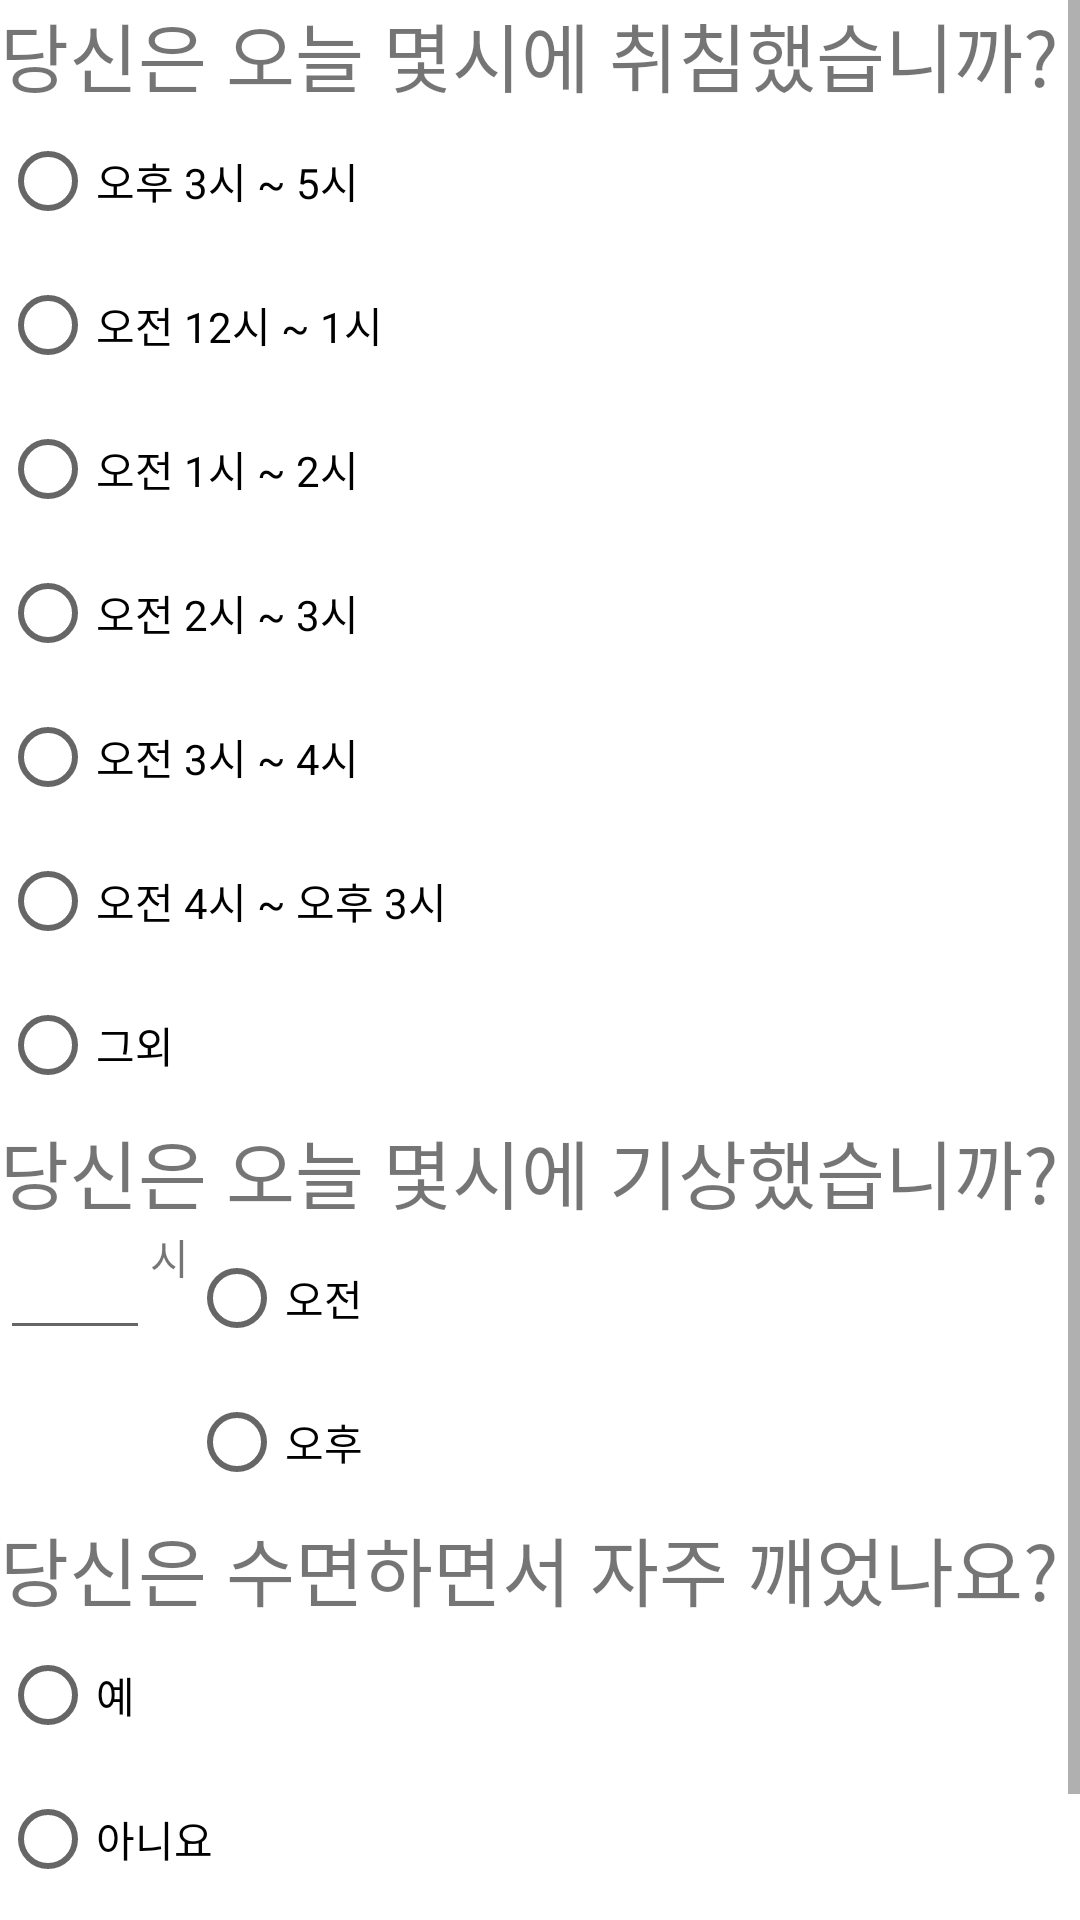

Layout XML and referenced resources for this Android screen:
<!-- AndroidManifest.xml: application theme Theme.Hackerton -->
<!-- res/layout/activity_q1.xml -->
<?xml version="1.0" encoding="utf-8"?>
<ScrollView xmlns:android="http://schemas.android.com/apk/res/android"
    xmlns:app="http://schemas.android.com/apk/res-auto"
    xmlns:tools="http://schemas.android.com/tools"
    android:layout_width="match_parent"
    android:layout_height="match_parent"
    android:orientation="vertical"
    tools:context=".q1">

    <LinearLayout
        android:layout_width="match_parent"
        android:layout_height="match_parent"
        android:orientation="vertical">

        <TextView
            android:layout_width="match_parent"
            android:layout_height="wrap_content"
            android:text="당신은 오늘 몇시에 취침했습니까?"
            android:textSize="25dp" />

        <RadioGroup
            android:id="@+id/sleepRadio"
            android:layout_width="match_parent"
            android:layout_height="wrap_content">

            <RadioButton
                android:id="@+id/sleepRadio1"
                android:layout_width="match_parent"
                android:layout_height="wrap_content"
                android:text="오후 3시 ~ 5시" />

            <RadioButton
                android:id="@+id/sleepRadio2"
                android:layout_width="match_parent"
                android:layout_height="wrap_content"
                android:text="오전 12시 ~ 1시" />

            <RadioButton
                android:id="@+id/sleepRadio3"
                android:layout_width="match_parent"
                android:layout_height="wrap_content"
                android:text="오전 1시 ~ 2시" />

            <RadioButton
                android:id="@+id/sleepRadio4"
                android:layout_width="match_parent"
                android:layout_height="wrap_content"
                android:text="오전 2시 ~ 3시" />

            <RadioButton
                android:id="@+id/sleepRadio5"
                android:layout_width="match_parent"
                android:layout_height="wrap_content"
                android:text="오전 3시 ~ 4시" />

            <RadioButton
                android:id="@+id/sleepRadio6"
                android:layout_width="match_parent"
                android:layout_height="wrap_content"
                android:text="오전 4시 ~ 오후 3시" />
            <RadioButton
                android:layout_width="match_parent"
                android:layout_height="wrap_content"
                android:text="그외" />
        </RadioGroup>

        <TextView
            android:layout_width="match_parent"
            android:layout_height="wrap_content"
            android:text="당신은 오늘 몇시에 기상했습니까?"
            android:textSize="25dp" />

        <LinearLayout
            android:layout_width="match_parent"
            android:layout_height="wrap_content">


            <EditText
                android:id="@+id/time"
                android:layout_width="50dp"
                android:layout_height="wrap_content" />

            <TextView
                android:layout_width="wrap_content"
                android:layout_height="match_parent"
                android:text="시" />

            <RadioGroup
                android:layout_width="wrap_content"
                android:layout_height="wrap_content">

                <RadioButton
                    android:id="@+id/sun"
                    android:layout_width="wrap_content"
                    android:layout_height="wrap_content"
                    android:text="오전" />

                <RadioButton
                    android:id="@+id/night"
                    android:layout_width="wrap_content"
                    android:layout_height="wrap_content"
                    android:text="오후" />
            </RadioGroup>
        </LinearLayout>

        <TextView
            android:layout_width="match_parent"
            android:layout_height="wrap_content"
            android:text="당신은 수면하면서 자주 깨었나요?"
            android:textSize="25dp" />

        <RadioGroup
            android:layout_width="match_parent"
            android:layout_height="wrap_content">

            <RadioButton
                android:id="@+id/psleepy"
                android:layout_width="wrap_content"
                android:layout_height="wrap_content"
                android:text="예" />

            <RadioButton
                android:id="@+id/psleepn"
                android:layout_width="wrap_content"
                android:layout_height="wrap_content"
                android:text="아니요" />
        </RadioGroup>

        <Button
            android:id="@+id/sleepinsert"
            android:layout_width="wrap_content"
            android:layout_height="wrap_content"
            android:text="다음" />
    </LinearLayout>
</ScrollView>
<!-- resources referenced by this layout -->
<resources>
  <style name="Theme.Hackerton" parent="Theme.MaterialComponents.DayNight.DarkActionBar">
          
          <item name="colorPrimary">@color/purple_500</item>
          <item name="colorPrimaryVariant">@color/purple_700</item>
          <item name="colorOnPrimary">@color/white</item>
          
          <item name="colorSecondary">@color/teal_200</item>
          <item name="colorSecondaryVariant">@color/teal_700</item>
          <item name="colorOnSecondary">@color/black</item>
          
          <item name="android:statusBarColor" tools:targetApi="l">?attr/colorPrimaryVariant</item>
          
      </style>
  <!-- not gathered from this repository: default colours our renderer supplied (Android Studio template values) -->
  <color name="purple_500">#FF6200EE</color>
  <color name="purple_700">#FF3700B3</color>
  <color name="teal_200">#FF03DAC5</color>
  <color name="teal_700">#FF018786</color>
  <color name="black">#FF000000</color>
  <color name="white">#FFFFFFFF</color>
</resources>
